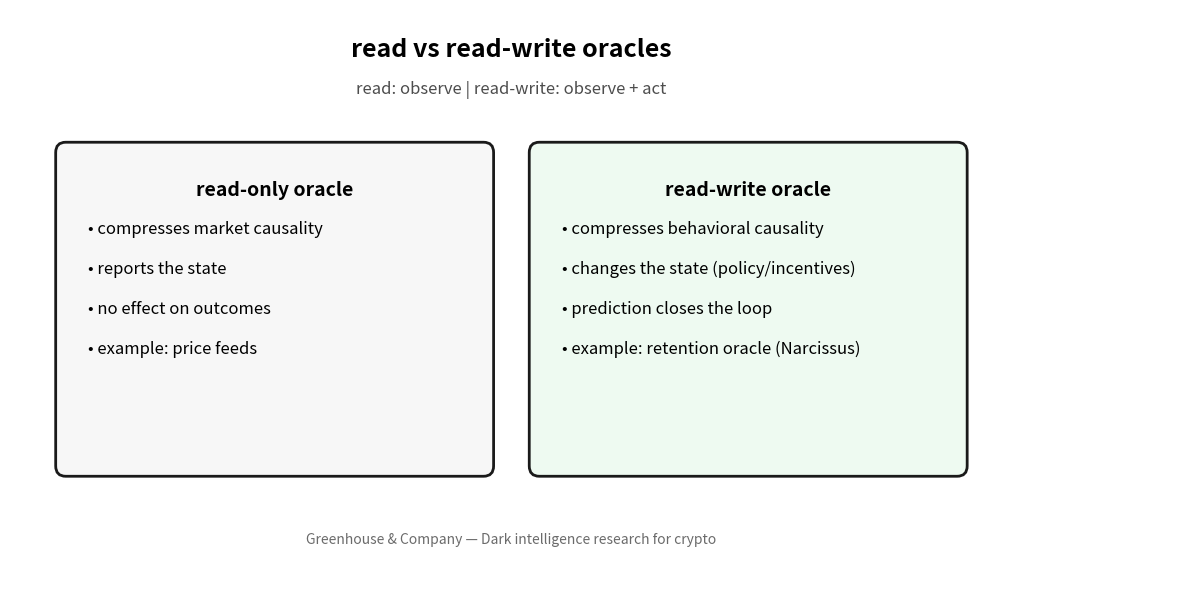

Here is the Python script that generated this plot:
#!/usr/bin/env python3
"""
Read vs Read-Write Oracles - Contrast Diagram

Left: read-only (reports state)
Right: read-write (changes state)

Output: read_vs_readwrite_flow.png/.pdf
"""
import matplotlib.pyplot as plt
from matplotlib.patches import FancyBboxPatch


def card(ax, x, y, w, h, title, bullets, color):
    box = FancyBboxPatch((x, y), w, h, boxstyle="round,pad=0.18",
                         edgecolor='#1a1a1a', facecolor=color, linewidth=2)
    ax.add_patch(box)
    ax.text(x + w/2, y + h - 0.5, title, ha='center', va='top', fontsize=14, fontweight='bold')
    for i, line in enumerate(bullets):
        ax.text(x + 0.4, y + h - 1.2 - 0.7*i, f"• {line}", ha='left', va='top', fontsize=12)


def example(ax, x, y, w):
    ax.text(x, y, 'Example:', ha='left', va='center', fontsize=12, color='#1a1a1a', fontweight='bold')
    ax.text(x + 1.0, y, '55% risk → +100 FRY → 45%',
            ha='left', va='center', fontsize=12, color='#1a1a1a')


def main():
    # Original layout (not banner-sized)
    plt.rcParams['figure.dpi'] = 300
    fig = plt.figure(figsize=(12, 6))
    ax = fig.add_subplot(111)
    ax.set_xlim(0, 21)
    ax.set_ylim(0, 10)
    ax.axis('off')
    ax.set_facecolor('white')

    ax.text(9, 9.3, 'read vs read-write oracles', ha='center', va='center', fontsize=18, fontweight='bold')
    ax.text(9, 8.6, 'read: observe | read-write: observe + act', ha='center', va='center', fontsize=12, color='#4d4d4d')

    # Left (read-only)
    card(ax, 1.0, 2.0, 7.5, 5.5,
         'read-only oracle',
         [
             'compresses market causality',
             'reports the state',
             'no effect on outcomes',
             'example: price feeds'
         ],
         color="#f7f7f7")

    # Right (read-write)
    card(ax, 9.5, 2.0, 7.5, 5.5,
         'read-write oracle',
         [
             'compresses behavioral causality',
             'changes the state (policy/incentives)',
             'prediction closes the loop',
             'example: retention oracle (Narcissus)'
         ],
         color="#eefaf1")

    # Example line removed for cleaner layout at small sizes

    ax.text(9, 0.7, 'Greenhouse & Company — Dark intelligence research for crypto',
            ha='center', va='center', fontsize=10, color='#6b6b6b')

    plt.tight_layout()
    plt.savefig('read_vs_readwrite_flow.png', bbox_inches='tight', facecolor='white', pad_inches=0.2)
    plt.savefig('read_vs_readwrite_flow.pdf', bbox_inches='tight', facecolor='white', pad_inches=0.2)
    print('✅ Generated read_vs_readwrite_flow.[png|pdf]')


if __name__ == '__main__':
    main()


